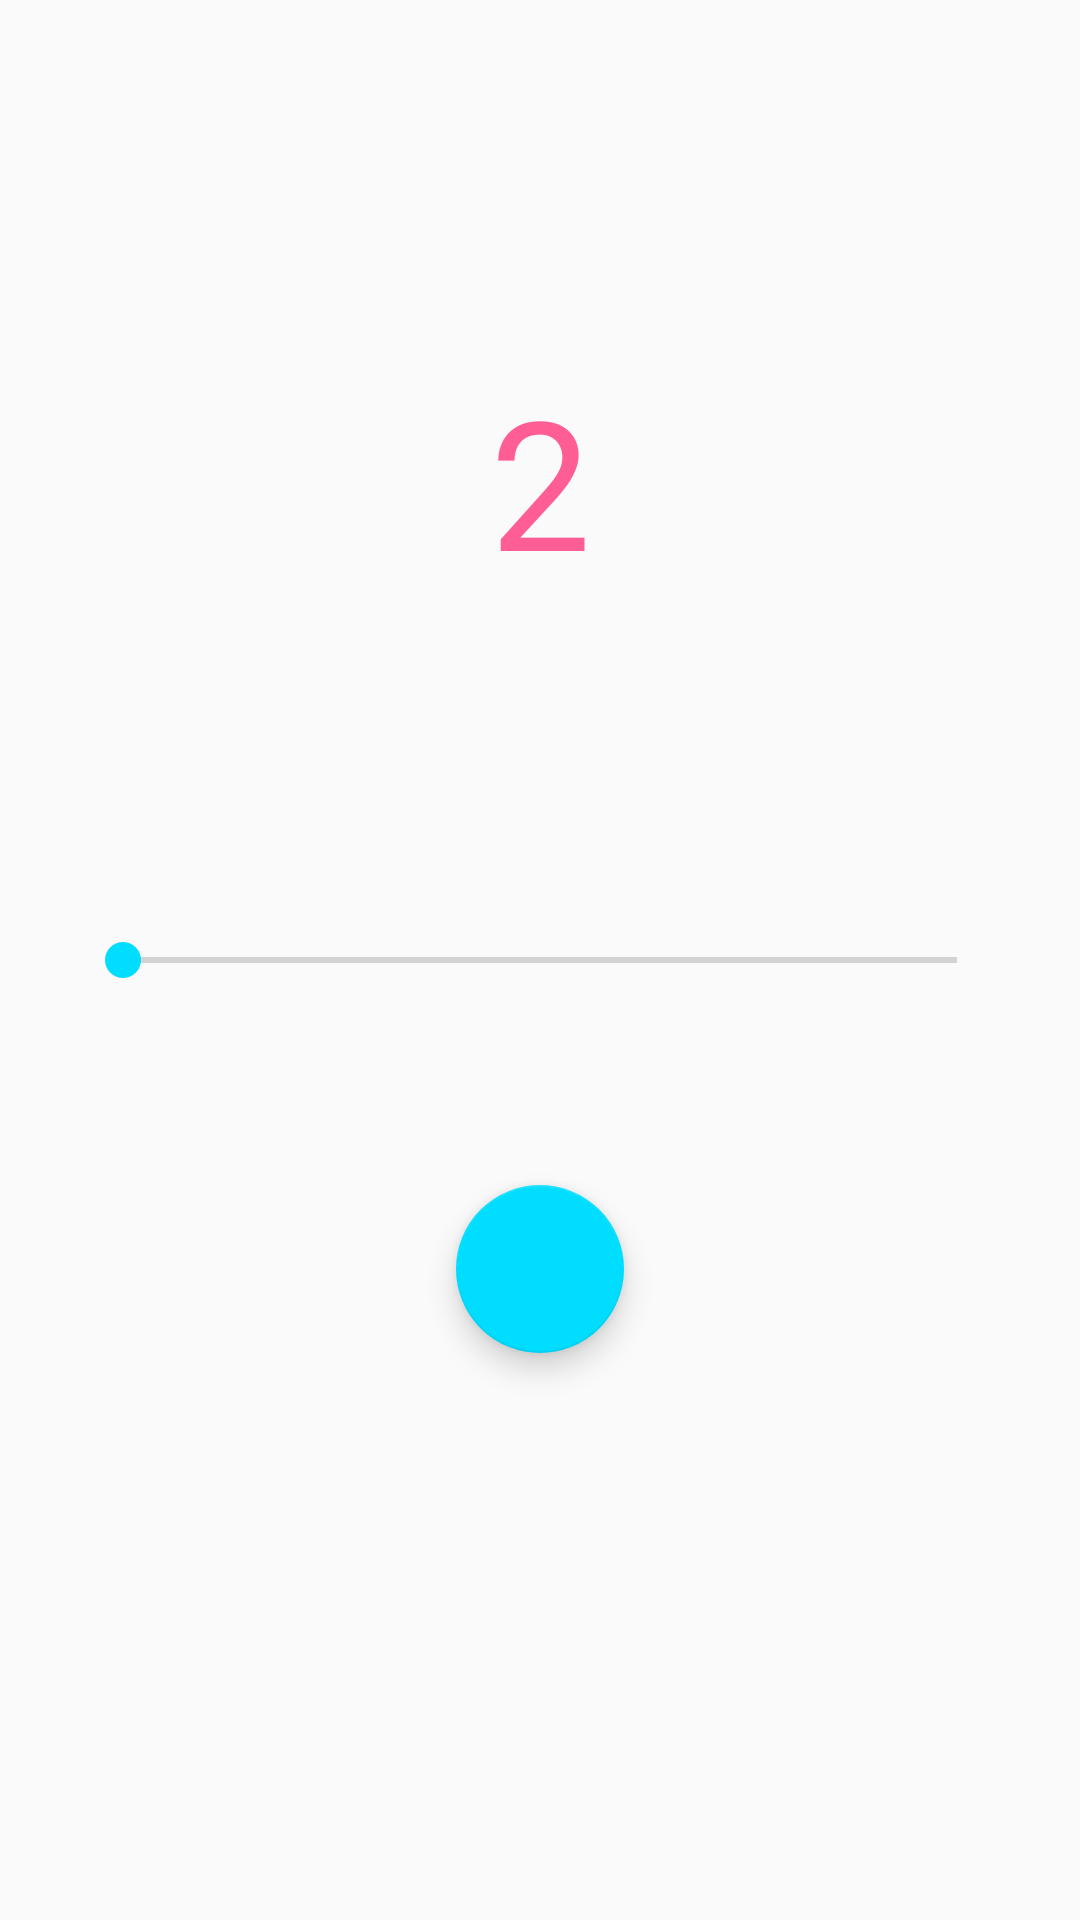

This screen was rendered from an Android layout file. Write that file and the resources it references.
<!-- AndroidManifest.xml: application theme AppTheme -->
<!-- res/layout/activity_setting.xml -->
<?xml version="1.0" encoding="utf-8"?>
<android.support.constraint.ConstraintLayout xmlns:android="http://schemas.android.com/apk/res/android"
    xmlns:app="http://schemas.android.com/apk/res-auto"
    xmlns:tools="http://schemas.android.com/tools"
    android:layout_width="match_parent"
    android:layout_height="match_parent"
    tools:context=".setting">

    <TextView
        android:id="@+id/plusnum"
        android:layout_width="wrap_content"
        android:layout_height="wrap_content"
        android:layout_marginTop="120dp"
        android:text="2"
        android:textColor="@color/colorPrimary"
        android:textSize="60sp"
        app:layout_constraintEnd_toEndOf="parent"
        app:layout_constraintStart_toStartOf="parent"
        app:layout_constraintTop_toTopOf="parent" />

    <SeekBar
        android:id="@+id/seekBar"
        android:layout_width="310dp"
        android:layout_height="30dp"
        android:max="8"
        android:progress="0"
        app:layout_constraintBottom_toBottomOf="parent"
        app:layout_constraintEnd_toEndOf="parent"
        app:layout_constraintStart_toStartOf="parent"
        app:layout_constraintTop_toTopOf="parent" />

    <android.support.design.widget.FloatingActionButton
        android:id="@+id/backButton"
        android:layout_width="wrap_content"
        android:layout_height="wrap_content"
        android:layout_marginTop="60dp"
        android:clickable="true"
        app:layout_constraintEnd_toEndOf="parent"
        app:layout_constraintStart_toStartOf="parent"
        app:layout_constraintTop_toBottomOf="@+id/seekBar"
        app:srcCompat="@drawable/ic_chevron_left_black_24dp" />
</android.support.constraint.ConstraintLayout>
<!-- resources referenced by this layout -->
<resources>
  <color name="colorPrimary">#ff5e95</color>
  <style name="AppTheme" parent="Theme.AppCompat.Light.NoActionBar">
          
          <item name="colorPrimary">@color/colorPrimary</item>
          <item name="colorPrimaryDark">@android:color/holo_red_light</item>
          <item name="colorAccent">@android:color/holo_blue_bright</item>
      </style>
</resources>
